Dataset: 10kBilderv4 (GitHub, Yannik25/VGG16). Classes: gesund, krank.

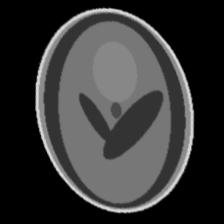
Label: krank

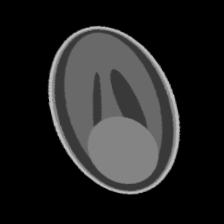
Label: gesund

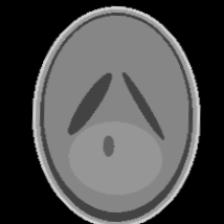
Label: krank

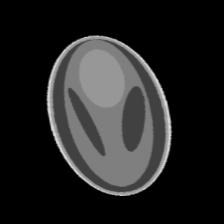
Label: gesund

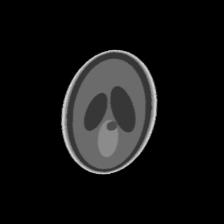
Label: krank

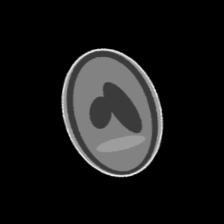
Label: gesund
